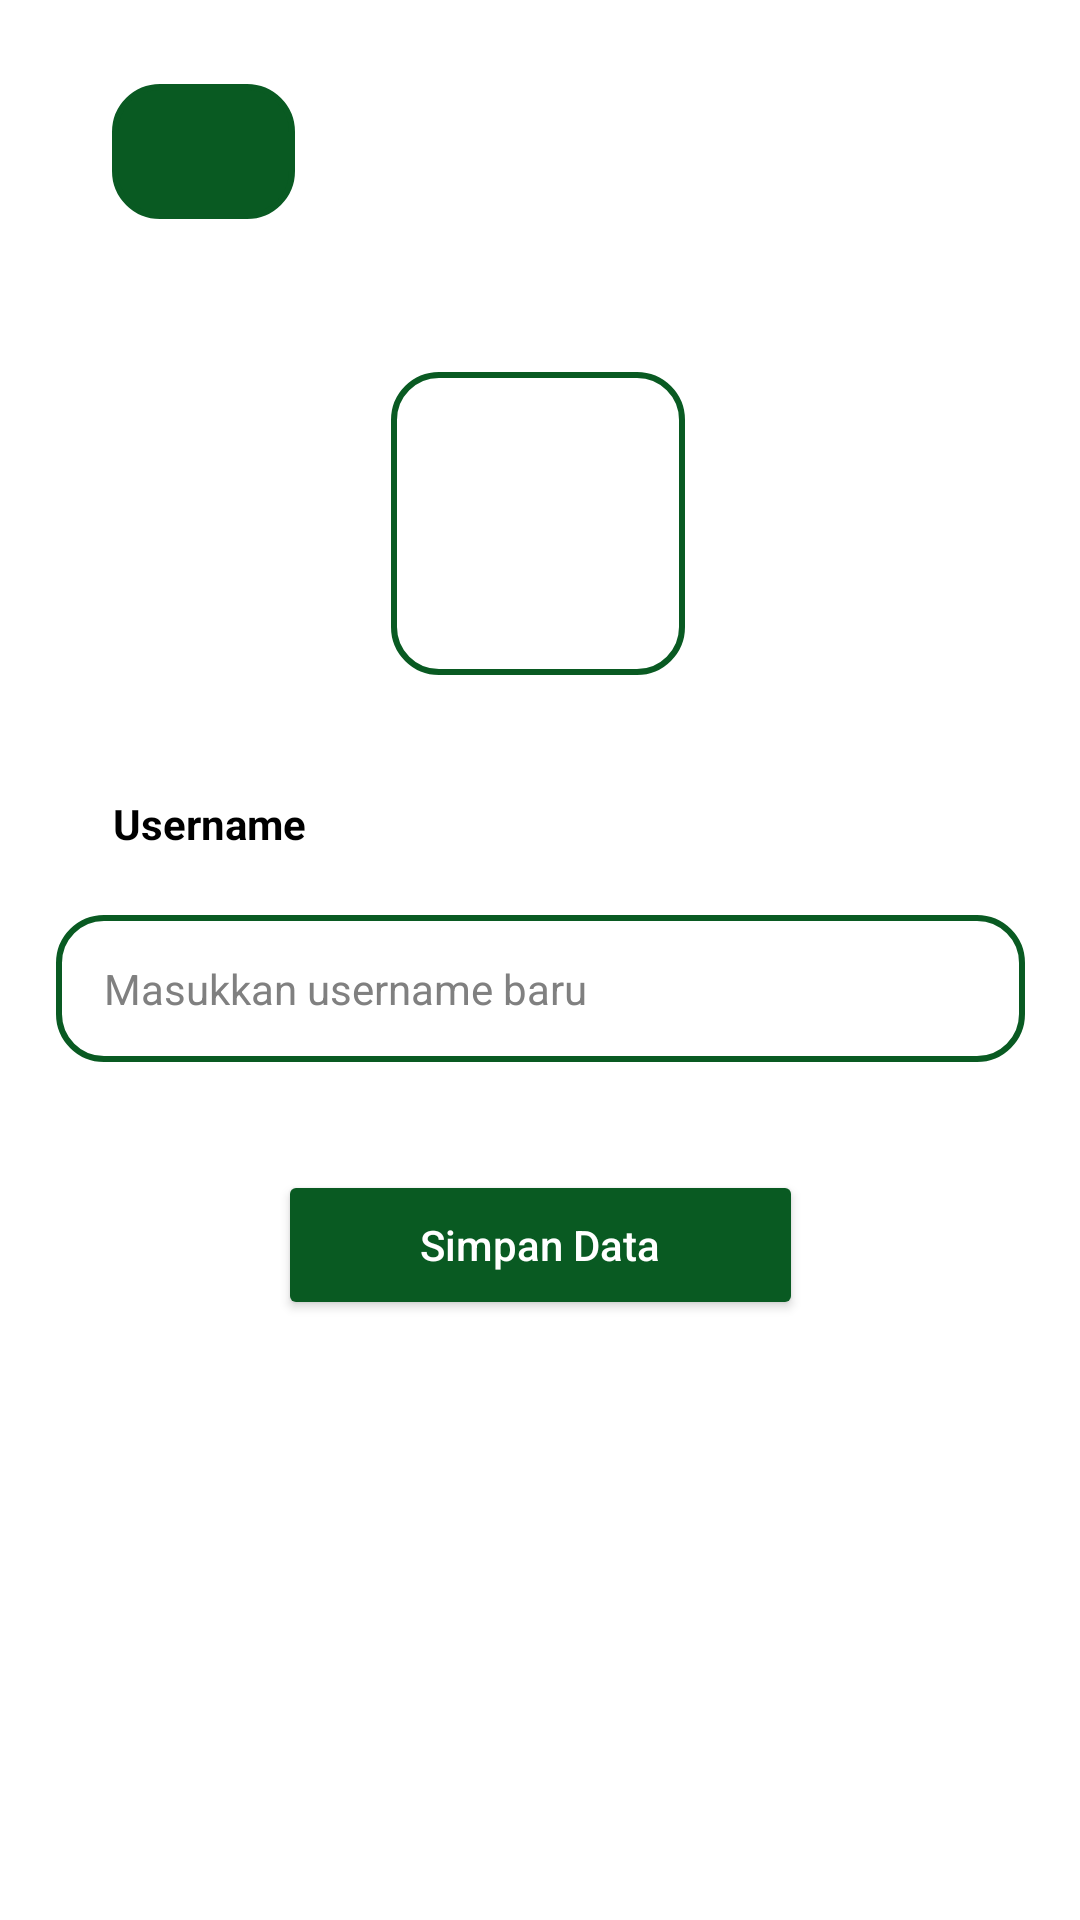

Android layout source for this screen:
<!-- AndroidManifest.xml: application theme Theme.AppCompat.DayNight.NoActionBar -->
<!-- res/layout/activity_update_profile.xml -->
<?xml version="1.0" encoding="utf-8"?>
<androidx.constraintlayout.widget.ConstraintLayout xmlns:android="http://schemas.android.com/apk/res/android"
    xmlns:app="http://schemas.android.com/apk/res-auto"
    xmlns:tools="http://schemas.android.com/tools"
    android:id="@+id/main"
    android:layout_width="match_parent"
    android:layout_height="match_parent"
    android:background="@color/white"
    tools:context=".UpdateProfile">

    <Button
        android:id="@+id/editprofil_tombolSimpanData"
        style="@style/Widget.AppCompat.Button"
        android:layout_width="175dp"
        android:layout_height="50dp"
        android:layout_marginTop="36dp"
        android:backgroundTint="@color/Leafcolor"
        android:text="Simpan Data"
        android:textAllCaps="false"
        android:textColor="@color/white"
        app:layout_constraintBottom_toBottomOf="parent"
        app:layout_constraintEnd_toEndOf="parent"
        app:layout_constraintStart_toStartOf="parent"
        app:layout_constraintTop_toBottomOf="@+id/editprofil_kolomEditUsername"
        app:layout_constraintVertical_bias="0.0" />

    <EditText
        android:id="@+id/editprofil_kolomEditUsername"
        android:layout_width="323dp"
        android:layout_height="49dp"
        android:layout_marginTop="80dp"
        android:background="@drawable/custom_edittext"
        android:ems="10"
        android:gravity="center_vertical"
        android:hint="Masukkan username baru"
        android:inputType="text"
        android:paddingStart="16dp"
        android:textColor="@color/black"
        android:textColorHint="@color/gray"
        android:textSize="14sp"
        app:layout_constraintEnd_toEndOf="parent"
        app:layout_constraintStart_toStartOf="parent"
        app:layout_constraintTop_toBottomOf="@+id/editprofil_imageView" />

    <ImageView
        android:id="@+id/editprofil_imageView"
        android:layout_width="98dp"
        android:layout_height="101dp"
        android:layout_marginTop="124dp"
        android:background="@drawable/custom_edittext"
        android:src="@drawable/baseline_person_24"
        app:layout_constraintEnd_toEndOf="parent"
        app:layout_constraintHorizontal_bias="0.498"
        app:layout_constraintStart_toStartOf="parent"
        app:layout_constraintTop_toTopOf="parent" />

    <TextView
        android:id="@+id/editprofil_labelViewUsername"
        android:layout_width="wrap_content"
        android:layout_height="wrap_content"
        android:layout_marginTop="40dp"
        android:text="Username"
        android:textColor="@color/black"
        android:textStyle="bold"
        app:layout_constraintEnd_toEndOf="parent"
        app:layout_constraintHorizontal_bias="0.127"
        app:layout_constraintStart_toStartOf="parent"
        app:layout_constraintTop_toBottomOf="@+id/editprofil_imageView" />

    <ImageButton
        android:id="@+id/backButtontoHome"
        style="@style/Widget.AppCompat.ImageButton"
        android:layout_width="61dp"
        android:layout_height="45dp"
        android:layout_marginTop="28dp"
        android:background="@drawable/custom_edittext"
        android:backgroundTint="@color/Leafcolor"
        android:src="@drawable/baseline_arrow_back_24"
        app:layout_constraintEnd_toEndOf="parent"
        app:layout_constraintHorizontal_bias="0.125"
        app:layout_constraintStart_toStartOf="parent"
        app:layout_constraintTop_toTopOf="parent" />

</androidx.constraintlayout.widget.ConstraintLayout>
<!-- resources referenced by this layout -->
<resources>
  <color name="Leafcolor">#095A22</color>
  <color name="black">#FF000000</color>
  <color name="gray">#808080</color>
  <color name="white">#FFFFFFFF</color>
  <!-- drawable custom_edittext (drawable) -->
  <?xml version="1.0" encoding="utf-8"?>
  <shape xmlns:android="http://schemas.android.com/apk/res/android"
      android:shape="rectangle">
      <solid android:color="@color/white" />
  
      <stroke
          android:width="2dp"
          android:color="@color/Leafcolor"
          />
  
      <corners
          android:radius="15dp"/>
  </shape>
</resources>
